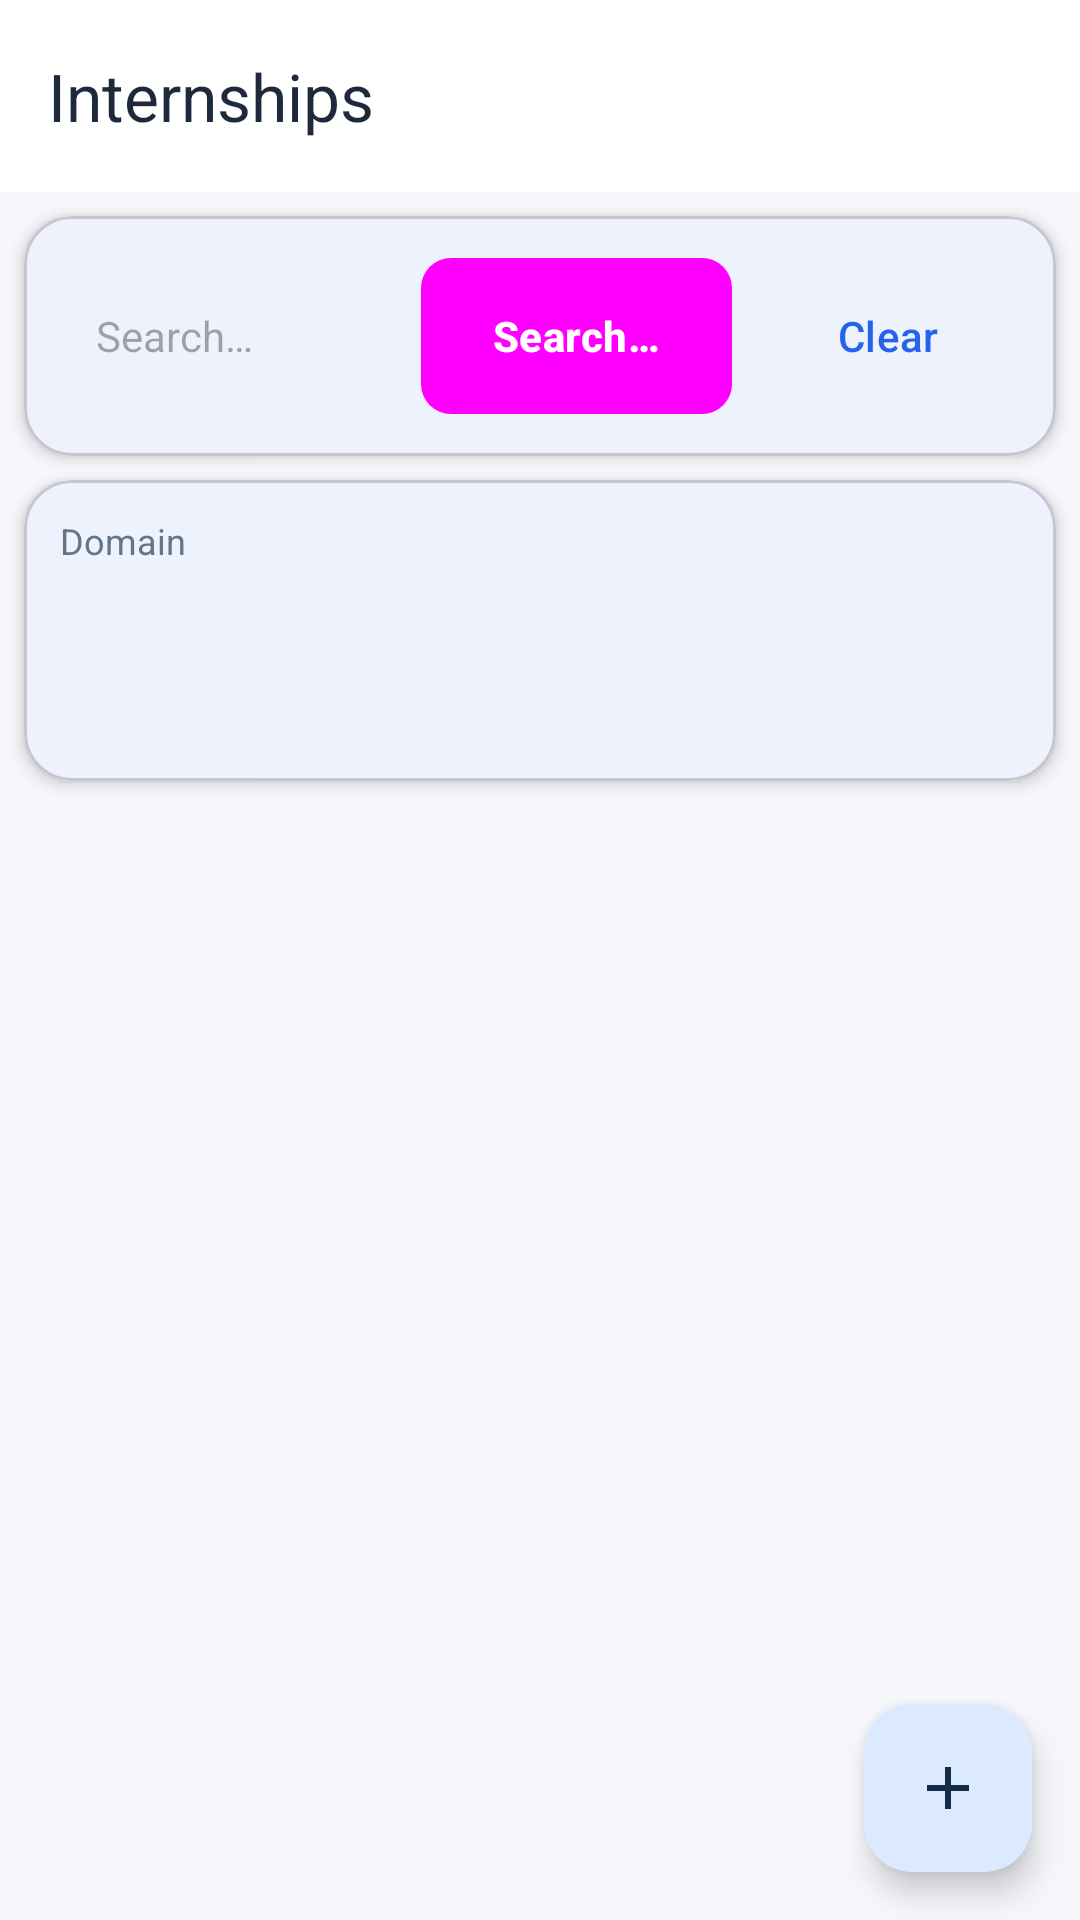

This screen was rendered from an Android layout file. Write that file and the resources it references.
<!-- AndroidManifest.xml: application theme Theme.ISETConnect -->
<!-- res/layout/activity_manage_internships.xml -->
<?xml version="1.0" encoding="utf-8"?>
<FrameLayout xmlns:android="http://schemas.android.com/apk/res/android"
    xmlns:app="http://schemas.android.com/apk/res-auto"
    android:layout_width="match_parent"
    android:layout_height="match_parent"
    android:background="@color/background">

    <LinearLayout
        android:layout_width="match_parent"
        android:layout_height="match_parent"
        android:orientation="vertical">

        <com.google.android.material.appbar.MaterialToolbar
            android:id="@+id/toolbar"
            android:layout_width="match_parent"
            android:layout_height="wrap_content"
            android:background="@color/white"
            app:title="Internships"
            app:titleTextColor="@color/text_main" />

        <com.google.android.material.card.MaterialCardView
            android:layout_width="match_parent"
            android:layout_height="wrap_content"
            android:layout_margin="@dimen/space_sm"
            app:cardBackgroundColor="@color/white"
            app:cardCornerRadius="@dimen/corner_md"
            app:cardElevation="@dimen/card_elevation">

            <LinearLayout
                android:layout_width="match_parent"
                android:layout_height="wrap_content"
                android:gravity="center_vertical"
                android:orientation="horizontal"
                android:padding="@dimen/space_md">

                <EditText
                    android:id="@+id/editSearch"
                    android:layout_width="0dp"
                    android:layout_height="wrap_content"
                    android:layout_weight="1"
                    android:background="@drawable/bg_input"
                    android:hint="@string/search"
                    android:inputType="text"
                    android:minHeight="@dimen/input_height"
                    android:paddingStart="@dimen/space_md"
                    android:paddingEnd="@dimen/space_md"
                    android:singleLine="true"
                    android:textColor="@color/text_main"
                    android:textSize="@dimen/text_body" />

                <Button
                    android:id="@+id/btnSearch"
                    style="@style/Button.Primary"
                    android:layout_width="wrap_content"
                    android:layout_height="wrap_content"
                    android:layout_marginStart="@dimen/space_sm"
                    android:text="@string/search" />

                <Button
                    android:id="@+id/btnClear"
                    style="@style/Button.Outline"
                    android:layout_width="wrap_content"
                    android:layout_height="wrap_content"
                    android:layout_marginStart="@dimen/space_sm"
                    android:text="Clear" />
            </LinearLayout>
        </com.google.android.material.card.MaterialCardView>

        <com.google.android.material.card.MaterialCardView
            android:layout_width="match_parent"
            android:layout_height="wrap_content"
            android:layout_marginStart="@dimen/space_sm"
            android:layout_marginEnd="@dimen/space_sm"
            android:layout_marginBottom="@dimen/space_sm"
            app:cardBackgroundColor="@color/white"
            app:cardCornerRadius="@dimen/corner_md"
            app:cardElevation="@dimen/card_elevation">

            <LinearLayout
                android:layout_width="match_parent"
                android:layout_height="wrap_content"
                android:orientation="vertical"
                android:padding="@dimen/space_md">

                <TextView
                    android:layout_width="match_parent"
                    android:layout_height="wrap_content"
                    android:text="Domain"
                    android:textColor="@color/text_secondary"
                    android:textSize="@dimen/text_caption" />

                <Spinner
                    android:id="@+id/spinnerDomain"
                    android:layout_width="match_parent"
                    android:layout_height="wrap_content"
                    android:layout_marginTop="@dimen/space_xs"
                    android:background="@drawable/bg_input"
                    android:minHeight="@dimen/input_height"
                    android:paddingStart="@dimen/space_md"
                    android:paddingEnd="@dimen/space_md" />
            </LinearLayout>
        </com.google.android.material.card.MaterialCardView>

        <FrameLayout
            android:layout_width="match_parent"
            android:layout_height="0dp"
            android:layout_weight="1">

            <androidx.recyclerview.widget.RecyclerView
                android:id="@+id/recyclerView"
                android:layout_width="match_parent"
                android:layout_height="match_parent"
                android:clipToPadding="false"
                android:padding="@dimen/space_sm"
                android:paddingBottom="@dimen/space_xxl"
                android:scrollbars="vertical" />

            <ProgressBar
                android:id="@+id/progressBar"
                android:layout_width="wrap_content"
                android:layout_height="wrap_content"
                android:layout_gravity="center"
                android:indeterminate="true"
                android:visibility="gone" />

            <TextView
                android:id="@+id/emptyState"
                style="@style/Text.Body"
                android:layout_width="wrap_content"
                android:layout_height="wrap_content"
                android:layout_gravity="center"
                android:text="@string/no_results"
                android:visibility="gone" />
        </FrameLayout>
    </LinearLayout>

    <com.google.android.material.floatingactionbutton.FloatingActionButton
        android:id="@+id/fabAdd"
        android:layout_width="wrap_content"
        android:layout_height="wrap_content"
        android:layout_gravity="bottom|end"
        android:layout_margin="@dimen/space_lg"
        android:contentDescription="Add internship"
        android:src="@drawable/ic_add" />
</FrameLayout>
<!-- resources referenced by this layout -->
<resources>
  <color name="background">#F5F7FB</color>
  <color name="text_main">#1E293B</color>
  <color name="text_secondary">#64748B</color>
  <color name="white">#FFFFFF</color>
  <dimen name="card_elevation">3dp</dimen>
  <dimen name="corner_md">16dp</dimen>
  <dimen name="input_height">56dp</dimen>
  <dimen name="space_lg">16dp</dimen>
  <dimen name="space_md">12dp</dimen>
  <dimen name="space_sm">8dp</dimen>
  <dimen name="space_xs">4dp</dimen>
  <dimen name="space_xxl">32dp</dimen>
  <dimen name="text_body">14sp</dimen>
  <dimen name="text_caption">12sp</dimen>
  <!-- drawable ic_add (drawable) -->
  <?xml version="1.0" encoding="utf-8"?>
  <vector xmlns:android="http://schemas.android.com/apk/res/android" android:width="24dp" android:height="24dp" android:viewportWidth="24" android:viewportHeight="24">
      <path android:fillColor="#FFFFFF" android:pathData="M19 13h-6v6h-2v-6H5v-2h6V5h2v6h6v2z" />
  </vector>
  <string name="no_results">Nothing here yet</string>
  <string name="search">Search…</string>
  <style name="Button.Outline" parent="Widget.Material3.Button.OutlinedButton">
          <item name="strokeColor">@color/primary</item>
          <item name="android:textColor">@color/primary</item>
          <item name="android:minHeight">@dimen/button_height</item>
          <item name="cornerRadius">@dimen/corner_sm</item>
      </style>
  <style name="Button.Primary" parent="Widget.Material3.Button">
          <item name="android:background">@drawable/bg_primary_button</item>
          <item name="android:textColor">@color/white</item>
          <item name="android:textStyle">bold</item>
          <item name="android:minHeight">@dimen/button_height</item>
          <item name="cornerRadius">@dimen/corner_sm</item>
      </style>
  <style name="Text.Body" parent="TextAppearance.Material3.BodyMedium">
          <item name="android:textColor">@color/text_secondary</item>
          <item name="android:textSize">@dimen/text_body</item>
      </style>
  <style name="Theme.ISETConnect" parent="Theme.Material3.DayNight.NoActionBar">
          <item name="colorPrimary">@color/primary</item>
          <item name="colorOnPrimary">@color/white</item>
          <item name="colorPrimaryContainer">@color/primary_light</item>
          <item name="colorOnPrimaryContainer">@color/navy</item>
          <item name="colorSecondary">@color/navy</item>
          <item name="colorOnSecondary">@color/white</item>
          <item name="colorSurface">@color/white</item>
          <item name="colorOnSurface">@color/text_main</item>
          <item name="android:colorBackground">@color/background</item>
          <item name="android:windowBackground">@color/background</item>
          <item name="android:statusBarColor">@color/navy</item>
          <item name="android:navigationBarColor">@color/white</item>
          <item name="android:windowLightStatusBar" tools:targetApi="m">false</item>
          <item name="android:windowLightNavigationBar" tools:targetApi="o_mr1">true</item>
          <item name="materialButtonStyle">@style/Button.Primary</item>
      </style>
  <color name="primary">#2563EB</color>
  <dimen name="button_height">52dp</dimen>
  <dimen name="corner_sm">10dp</dimen>
  <!-- drawable bg_primary_button (drawable) -->
  <?xml version="1.0" encoding="utf-8"?>
  <selector xmlns:android="http://schemas.android.com/apk/res/android">
      <item android:state_pressed="true">
          <shape android:shape="rectangle">
              <solid android:color="#1D4ED8" />
              <corners android:radius="10dp" />
          </shape>
      </item>
      <item android:state_enabled="false">
          <shape android:shape="rectangle">
              <solid android:color="#93B4F5" />
              <corners android:radius="10dp" />
          </shape>
      </item>
      <item>
          <shape android:shape="rectangle">
              <solid android:color="#2563EB" />
              <corners android:radius="10dp" />
          </shape>
      </item>
  </selector>
  <color name="primary_light">#DBEAFE</color>
  <color name="navy">#142B4A</color>
</resources>
